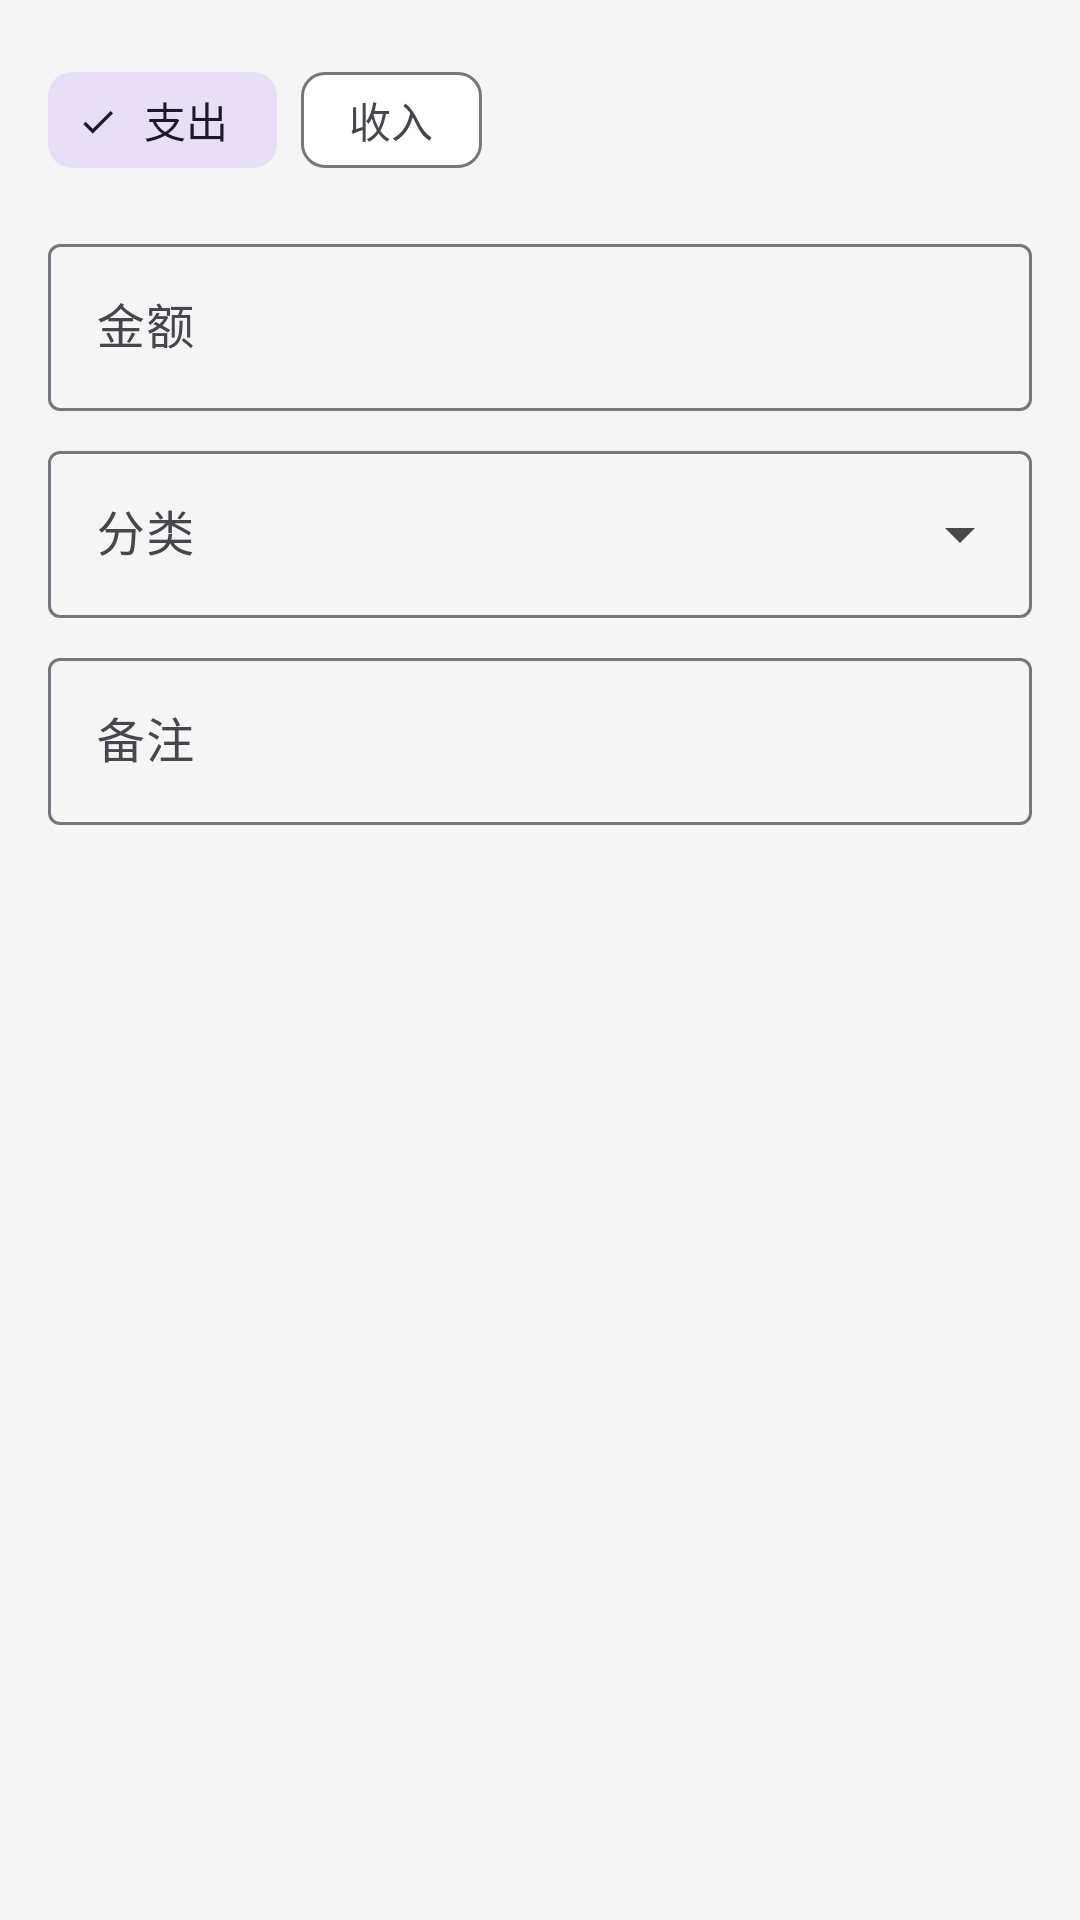

Reconstruct the res/layout file that produces this screen, plus the resources it refers to.
<!-- AndroidManifest.xml: application theme Theme.VoiceLedger -->
<!-- res/layout/dialog_bill_confirm.xml -->
<?xml version="1.0" encoding="utf-8"?>
<LinearLayout xmlns:android="http://schemas.android.com/apk/res/android"
    xmlns:app="http://schemas.android.com/apk/res-auto"
    android:layout_width="match_parent"
    android:layout_height="wrap_content"
    android:orientation="vertical"
    android:padding="16dp">

    <com.google.android.material.chip.ChipGroup
        android:id="@+id/chipGroupDialog"
        android:layout_width="match_parent"
        android:layout_height="wrap_content"
        android:layout_marginBottom="12dp"
        app:singleSelection="true"
        app:selectionRequired="true">

        <com.google.android.material.chip.Chip
            android:id="@+id/chipDialogExpense"
            android:layout_width="wrap_content"
            android:layout_height="wrap_content"
            android:text="支出"
            android:checked="true"
            style="@style/Widget.Material3.Chip.Filter" />

        <com.google.android.material.chip.Chip
            android:id="@+id/chipDialogIncome"
            android:layout_width="wrap_content"
            android:layout_height="wrap_content"
            android:text="收入"
            style="@style/Widget.Material3.Chip.Filter" />

    </com.google.android.material.chip.ChipGroup>

    <com.google.android.material.textfield.TextInputLayout
        android:layout_width="match_parent"
        android:layout_height="wrap_content"
        android:layout_marginBottom="8dp"
        android:hint="金额"
        style="@style/Widget.Material3.TextInputLayout.OutlinedBox">

        <com.google.android.material.textfield.TextInputEditText
            android:id="@+id/etDialogAmount"
            android:layout_width="match_parent"
            android:layout_height="wrap_content"
            android:inputType="numberDecimal" />

    </com.google.android.material.textfield.TextInputLayout>

    <com.google.android.material.textfield.TextInputLayout
        android:layout_width="match_parent"
        android:layout_height="wrap_content"
        android:layout_marginBottom="8dp"
        android:hint="分类"
        style="@style/Widget.Material3.TextInputLayout.OutlinedBox.ExposedDropdownMenu">

        <AutoCompleteTextView
            android:id="@+id/actvDialogCategory"
            android:layout_width="match_parent"
            android:layout_height="wrap_content"
            android:inputType="none" />

    </com.google.android.material.textfield.TextInputLayout>

    <com.google.android.material.textfield.TextInputLayout
        android:layout_width="match_parent"
        android:layout_height="wrap_content"
        android:hint="备注"
        style="@style/Widget.Material3.TextInputLayout.OutlinedBox">

        <com.google.android.material.textfield.TextInputEditText
            android:id="@+id/etDialogNote"
            android:layout_width="match_parent"
            android:layout_height="wrap_content"
            android:inputType="text" />

    </com.google.android.material.textfield.TextInputLayout>

</LinearLayout>
<!-- resources referenced by this layout -->
<resources>
  <style name="Theme.VoiceLedger" parent="Theme.Material3.Light.NoActionBar">
          <item name="colorPrimary">@color/primary</item>
          <item name="colorPrimaryVariant">@color/primary_variant</item>
          <item name="colorOnPrimary">@color/on_primary</item>
          <item name="colorSecondary">@color/secondary</item>
          <item name="android:colorBackground">@color/background</item>
          <item name="colorSurface">@color/surface</item>
          <item name="android:statusBarColor">@color/primary</item>
      </style>
  <color name="primary">#4CAF50</color>
  <color name="primary_variant">#388E3C</color>
  <color name="on_primary">#FFFFFF</color>
  <color name="secondary">#66BB6A</color>
  <color name="background">#F5F5F5</color>
  <color name="surface">#FFFFFF</color>
</resources>
